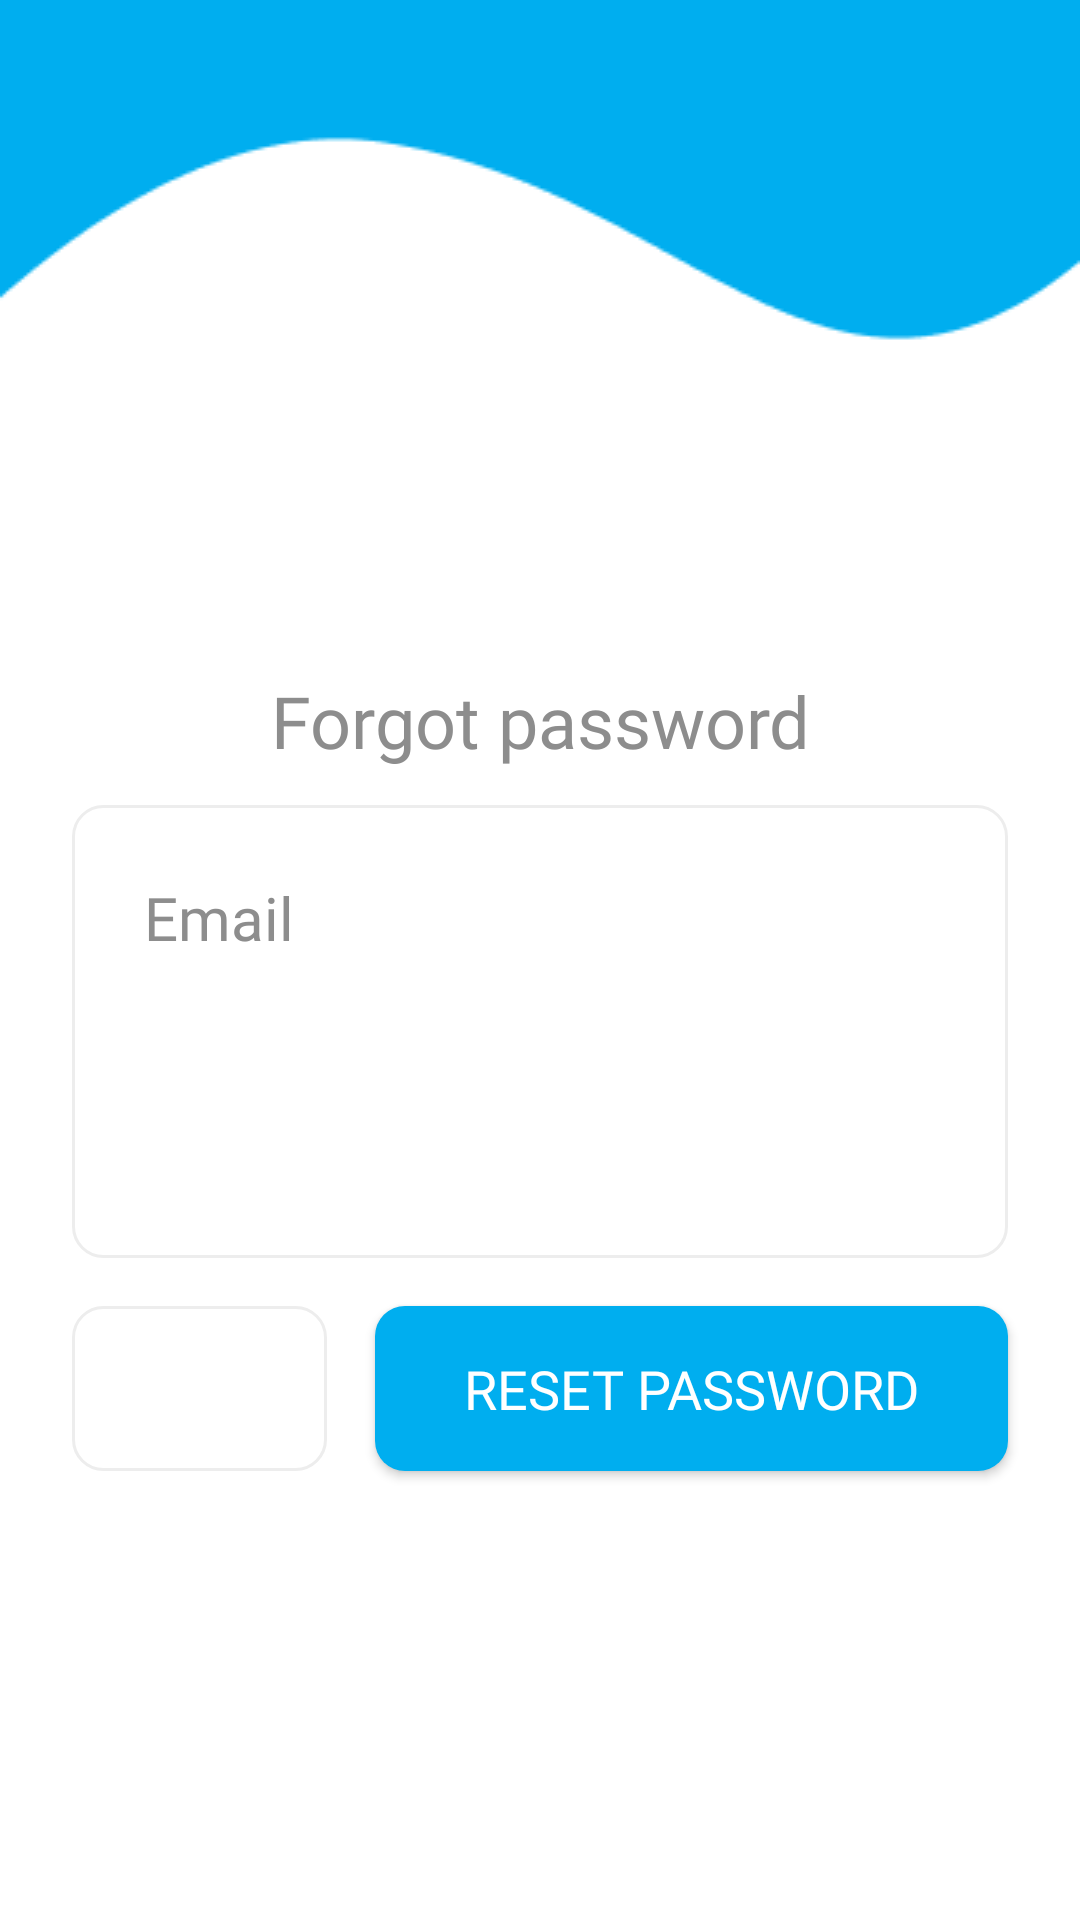

Android layout source for this screen:
<!-- AndroidManifest.xml: application theme Theme.Tugas3 -->
<!-- res/layout/activity_forgot_password.xml -->
<?xml version="1.0" encoding="utf-8"?>
<androidx.constraintlayout.widget.ConstraintLayout xmlns:android="http://schemas.android.com/apk/res/android"
    xmlns:app="http://schemas.android.com/apk/res-auto"
    xmlns:tools="http://schemas.android.com/tools"
    android:layout_width="match_parent"
    android:layout_height="match_parent"
    android:background="@drawable/bg_login"
    tools:context=".ForgotPasswordActivity">


    <TextView
        android:id="@+id/textView2"
        android:layout_width="wrap_content"
        android:layout_height="wrap_content"
        android:layout_marginTop="224dp"
        android:fontFamily="@font/monsterrat_light"
        android:text="Forgot password"
        android:textColor="@color/grayPrimary"
        android:textSize="24sp"
        app:layout_constraintEnd_toEndOf="parent"
        app:layout_constraintStart_toStartOf="parent"
        app:layout_constraintTop_toTopOf="parent" />

    <LinearLayout
        android:id="@+id/linearLayout"
        android:layout_width="match_parent"
        android:layout_height="wrap_content"
        android:layout_marginTop="12dp"
        android:background="@drawable/bg_layout_form"
        android:orientation="vertical"
        android:padding="24dp"
        android:layout_marginStart="24dp"
        android:layout_marginEnd="24dp"
        app:layout_constraintTop_toBottomOf="@+id/textView2">

        <LinearLayout
            android:layout_width="match_parent"
            android:layout_height="wrap_content"
            android:layout_marginBottom="14dp"
            android:orientation="vertical">

            <TextView
                android:layout_width="wrap_content"
                android:layout_height="wrap_content"
                android:layout_marginBottom="12dp"
                android:fontFamily="@font/monsterrat_light"
                android:text="Email"
                android:textColor="@color/grayPrimary"
                android:textSize="20sp" />

            <EditText
                android:id="@+id/et_email"
                android:layout_width="match_parent"
                android:layout_height="50dp"
                android:background="@drawable/bg_input_edit_text"
                android:fontFamily="@font/monsterrat_medium"
                android:inputType="text"
                android:lines="1"
                android:paddingLeft="12dp"
                android:textColor="@color/blackPrimary" />

        </LinearLayout>

    </LinearLayout>

    <LinearLayout
        android:id="@+id/btn_back"
        android:layout_width="85dp"
        android:layout_height="55dp"
        android:layout_marginStart="24dp"
        android:layout_marginTop="16dp"
        android:background="@drawable/bg_layout_form"
        android:gravity="center"
        android:orientation="vertical"
        app:layout_constraintStart_toStartOf="parent"
        app:layout_constraintTop_toBottomOf="@+id/linearLayout">

        <ImageView
            android:layout_width="40dp"
            android:layout_height="40dp"
            android:src="@drawable/ic_back" />

    </LinearLayout>

    <Button
        android:id="@+id/btn_reset"
        android:layout_width="0dp"
        android:layout_height="55dp"
        android:layout_marginTop="16dp"
        android:layout_marginStart="16dp"
        android:layout_marginEnd="24dp"
        android:background="@drawable/bg_button_blue_primary"
        android:fontFamily="@font/monsterrat_medium"
        android:text="Reset password"
        android:textColor="@color/white"
        android:textSize="18sp"
        app:layout_constraintEnd_toEndOf="parent"
        app:layout_constraintStart_toEndOf="@+id/btn_back"
        app:layout_constraintTop_toBottomOf="@+id/linearLayout" />


</androidx.constraintlayout.widget.ConstraintLayout>
<!-- resources referenced by this layout -->
<resources>
  <color name="blackPrimary">#21272C</color>
  <color name="grayPrimary">#8D8D8D</color>
  <color name="white">#FFFFFFFF</color>
  <!-- drawable bg_button_blue_primary (drawable) -->
  <?xml version="1.0" encoding="utf-8"?>
  <shape xmlns:android="http://schemas.android.com/apk/res/android">
  
      <solid
          android:color="@color/bluePrimary"
          />
  
      <corners
          android:radius="10dp"
          />
  
  
  
  </shape>
  <!-- drawable bg_input_edit_text (drawable) -->
  <?xml version="1.0" encoding="utf-8"?>
  <selector xmlns:android="http://schemas.android.com/apk/res/android">
  
      <item
          android:drawable="@drawable/bg_input_onclick"
          android:state_focused="true"
          />
      <item
          android:drawable="@drawable/bg_input_onclick"
          android:state_pressed="true"
          />
      <item
          android:drawable="@drawable/bg_input_onclick"
          android:state_selected="true"
          />
      <item
          android:drawable="@drawable/bg_input_normal"
          />
  
  
  
  </selector>
  <!-- drawable bg_layout_form (drawable) -->
  <?xml version="1.0" encoding="utf-8"?>
  <shape xmlns:android="http://schemas.android.com/apk/res/android">
  
      <solid
          android:color="@color/white"
          />
  
      <corners
          android:radius="10dp"
          />
  
      <stroke
          android:color="#EDEDED"
          android:width="1dp"
          />
  
  </shape>
  <!-- drawable bg_login: png bitmap (drawable, 3613 bytes) -->
  <style name="Theme.Tugas3" parent="Theme.AppCompat.Light.NoActionBar">
          
          <item name="colorPrimary">@color/bluePrimary</item>
          <item name="colorPrimaryVariant">@color/bluePrimary</item>
          <item name="colorOnPrimary">@color/white</item>
          
          <item name="colorSecondary">@color/teal_200</item>
          <item name="colorSecondaryVariant">@color/teal_700</item>
          <item name="colorOnSecondary">@color/black</item>
          
          <item name="android:statusBarColor" tools:targetApi="l">?attr/colorPrimaryVariant</item>
          
      </style>
  <color name="bluePrimary">#00AEEF</color>
  <!-- drawable bg_input_onclick (drawable) -->
  <?xml version="1.0" encoding="utf-8"?>
  <shape xmlns:android="http://schemas.android.com/apk/res/android">
  
      <solid
          android:color="#F0F3FF"
          />
  
      <stroke
          android:width="1dp"
          android:color="@color/bluePrimary"
          />
  
      <corners
          android:radius="10dp"
          />
  
  </shape>
  <color name="teal_200">#FF03DAC5</color>
  <color name="teal_700">#FF018786</color>
  <color name="black">#FF000000</color>
</resources>
